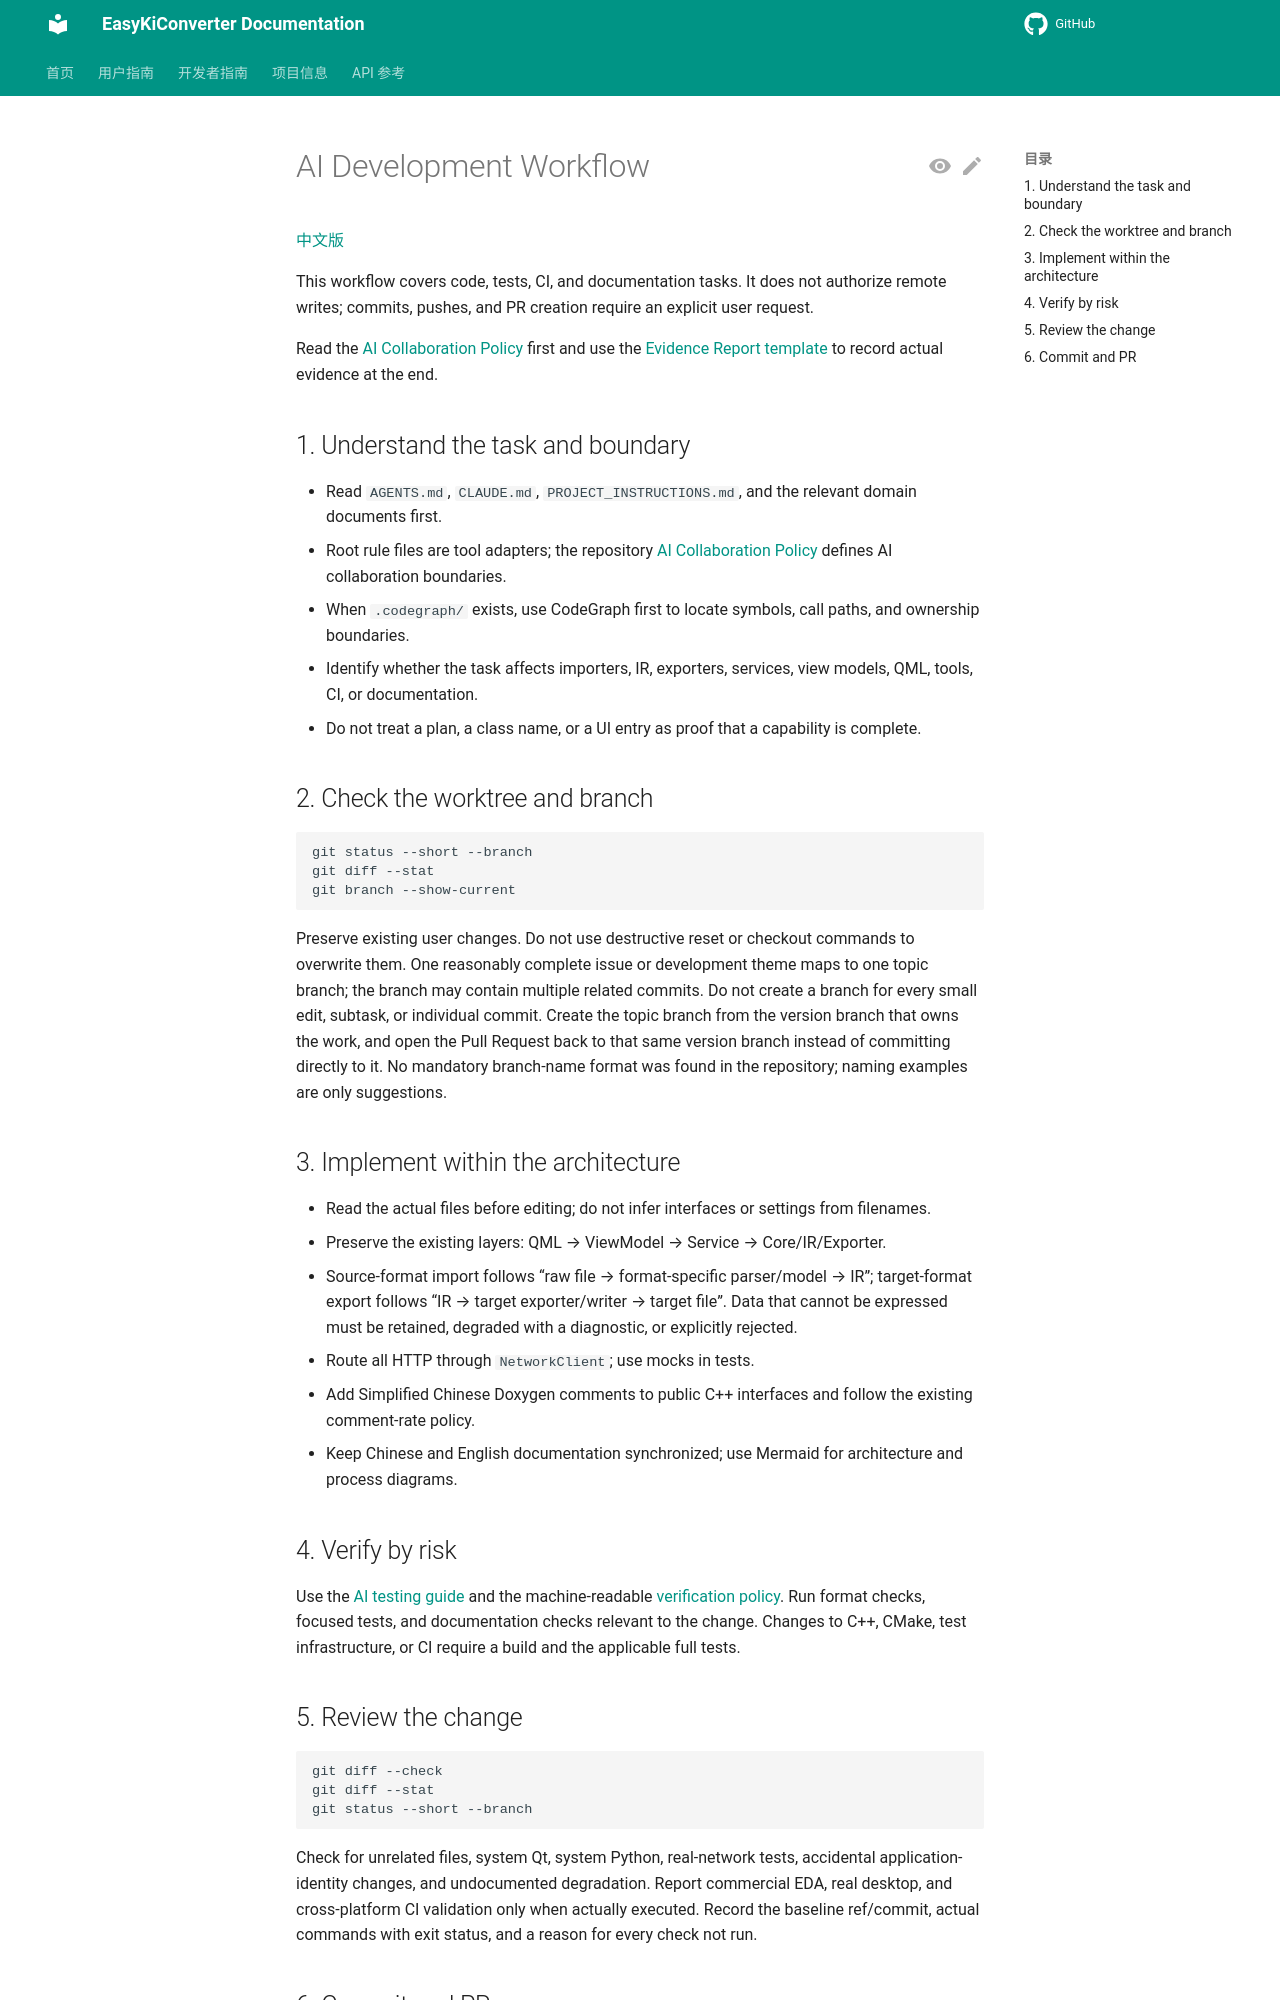

repository: EasyKiconverter/EasyKiConverter · page: developer/ai-development/DEVELOPMENT_WORKFLOW_en/index.html · generator: mkdocs

# AI Development Workflow

[中文版](DEVELOPMENT_WORKFLOW.md)

This workflow covers code, tests, CI, and documentation tasks. It does not authorize remote writes; commits, pushes, and PR creation require an explicit user request.

Read the [AI Collaboration Policy](policy/AI_POLICY_en.md) first and use the [Evidence Report template](EVIDENCE_REPORT_TEMPLATE_en.md) to record actual evidence at the end.

## 1. Understand the task and boundary

- Read `AGENTS.md`, `CLAUDE.md`, `PROJECT_INSTRUCTIONS.md`, and the relevant domain documents first.
- Root rule files are tool adapters; the repository [AI Collaboration Policy](policy/AI_POLICY_en.md) defines AI collaboration boundaries.
- When `.codegraph/` exists, use CodeGraph first to locate symbols, call paths, and ownership boundaries.
- Identify whether the task affects importers, IR, exporters, services, view models, QML, tools, CI, or documentation.
- Do not treat a plan, a class name, or a UI entry as proof that a capability is complete.

## 2. Check the worktree and branch

```bash
git status --short --branch
git diff --stat
git branch --show-current
```

Preserve existing user changes. Do not use destructive reset or checkout commands to overwrite them. One reasonably complete issue or development theme maps to one topic branch; the branch may contain multiple related commits. Do not create a branch for every small edit, subtask, or individual commit. Create the topic branch from the version branch that owns the work, and open the Pull Request back to that same version branch instead of committing directly to it. No mandatory branch-name format was found in the repository; naming examples are only suggestions.

## 3. Implement within the architecture

- Read the actual files before editing; do not infer interfaces or settings from filenames.
- Preserve the existing layers: QML → ViewModel → Service → Core/IR/Exporter.
- Source-format import follows “raw file → format-specific parser/model → IR”; target-format export follows “IR → target exporter/writer → target file”. Data that cannot be expressed must be retained, degraded with a diagnostic, or explicitly rejected.
- Route all HTTP through `NetworkClient`; use mocks in tests.
- Add Simplified Chinese Doxygen comments to public C++ interfaces and follow the existing comment-rate policy.
- Keep Chinese and English documentation synchronized; use Mermaid for architecture and process diagrams.

## 4. Verify by risk

Use the [AI testing guide](TESTING_GUIDE_en.md) and the machine-readable [verification policy](verification-policy.json). Run format checks, focused tests, and documentation checks relevant to the change. Changes to C++, CMake, test infrastructure, or CI require a build and the applicable full tests.
